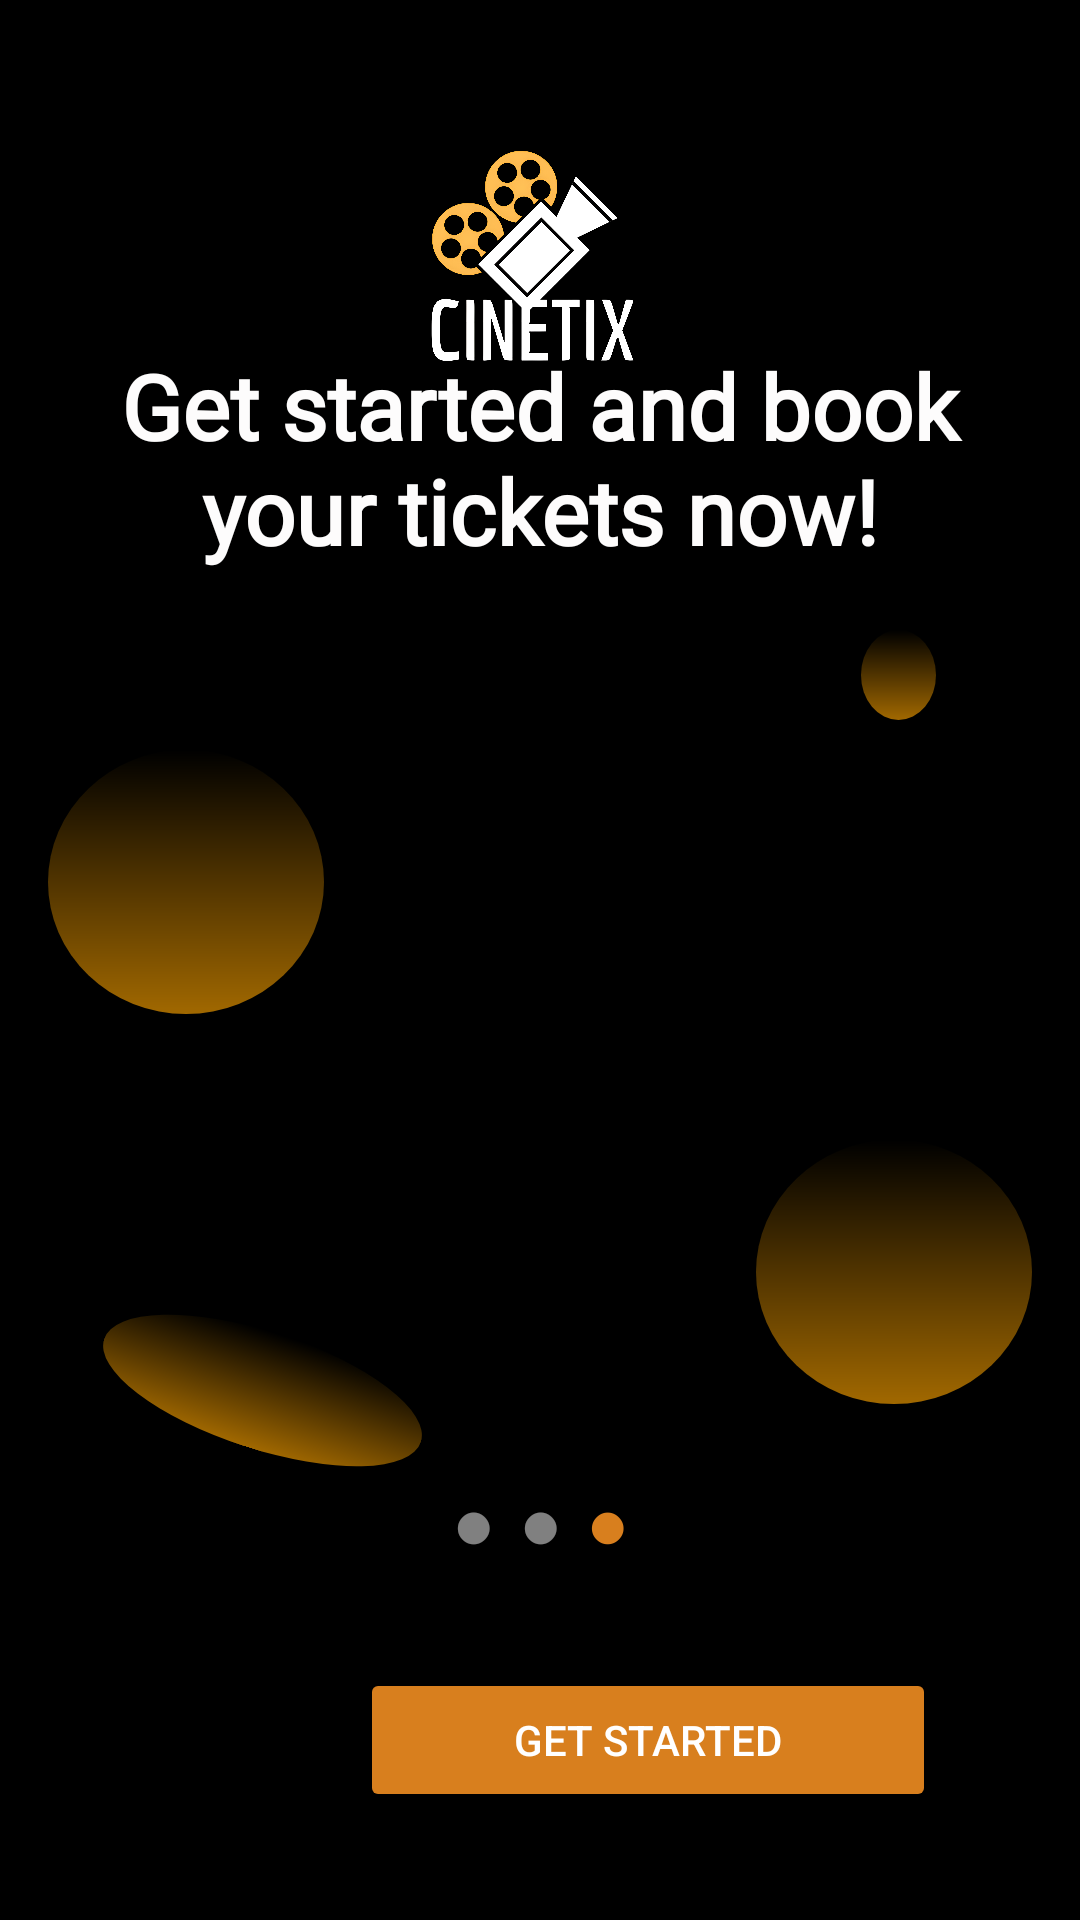

Write the Android layout XML for this screen, with the resource values it uses.
<!-- AndroidManifest.xml: application theme Theme.Cinetix -->
<!-- res/layout/activity_onboardsc3.xml -->
<?xml version="1.0" encoding="utf-8"?>
<androidx.constraintlayout.widget.ConstraintLayout xmlns:android="http://schemas.android.com/apk/res/android"
    xmlns:app="http://schemas.android.com/apk/res-auto"
    xmlns:tools="http://schemas.android.com/tools"
    android:id="@+id/main"
    android:layout_width="match_parent"
    android:layout_height="match_parent"
    android:background="@color/black"
    tools:context=".Onboardsc3">

    <ImageView
        android:id="@+id/imageView3"
        android:layout_width="108dp"
        android:layout_height="129dp"
        android:layout_marginTop="32dp"
        app:layout_constraintEnd_toEndOf="parent"
        app:layout_constraintStart_toStartOf="parent"
        app:layout_constraintTop_toTopOf="parent"
        app:srcCompat="@drawable/logo" />

    <ImageView
        android:id="@+id/imageView5"
        android:layout_width="327dp"
        android:layout_height="420dp"
        app:layout_constraintBottom_toBottomOf="parent"
        app:layout_constraintEnd_toEndOf="parent"
        app:layout_constraintStart_toStartOf="parent"
        app:layout_constraintTop_toTopOf="parent"
        app:layout_constraintVertical_bias="0.65"
        app:srcCompat="@drawable/ticket" />

    <TextView
        android:id="@+id/textView3"
        android:layout_width="0dp"
        android:layout_height="wrap_content"
        android:layout_marginStart="32dp"
        android:layout_marginTop="11dp"
        android:layout_marginEnd="32dp"
        android:layout_marginBottom="10dp"
        android:fontFamily="@font/kanit_light"
        android:shadowColor="@color/black"
        android:text="Get started and book your tickets now!"
        android:textAlignment="center"
        android:textColor="#FDFCFC"
        android:textColorHint="@color/white"
        android:textSize="30sp"
        android:textStyle="bold"
        app:layout_constraintBottom_toTopOf="@+id/imageView5"
        app:layout_constraintEnd_toEndOf="parent"
        app:layout_constraintHorizontal_bias="0.0"
        app:layout_constraintStart_toStartOf="parent"
        app:layout_constraintTop_toBottomOf="@+id/imageView3" />

    <LinearLayout
        android:id="@+id/dotsContainer"
        android:layout_width="wrap_content"
        android:layout_height="wrap_content"
        android:layout_marginBottom="32dp"
        android:orientation="horizontal"
        app:layout_constraintBottom_toTopOf="@+id/signUponboard"
        app:layout_constraintEnd_toEndOf="parent"
        app:layout_constraintStart_toStartOf="parent">

        <TextView
            android:id="@+id/dot1"
            android:layout_width="wrap_content"
            android:layout_height="wrap_content"
            android:layout_marginHorizontal="4dp"
            android:text="●"
            android:textColor="#80FFFFFF"
            android:textSize="24sp" />

        <TextView
            android:id="@+id/dot2"
            android:layout_width="wrap_content"
            android:layout_height="wrap_content"
            android:layout_marginHorizontal="4dp"
            android:text="●"
            android:textColor="#80FFFFFF"
            android:textSize="24sp" />

        <TextView
            android:id="@+id/dot3"
            android:layout_width="wrap_content"
            android:layout_height="wrap_content"
            android:layout_marginHorizontal="4dp"
            android:text="●"
            android:textColor="@color/orange"
            android:textSize="24sp" />
    </LinearLayout>

    <Button
        android:id="@+id/signUponboard"
        android:layout_width="0dp"
        android:layout_height="48dp"
        android:layout_marginStart="120dp"
        android:layout_marginEnd="48dp"
        android:layout_marginBottom="36dp"
        android:backgroundTint="@color/orange"
        android:text="Get Started"
        android:textColor="@color/white"
        app:cornerRadius="8dp"
        app:layout_constraintBottom_toBottomOf="parent"
        app:layout_constraintEnd_toEndOf="parent"
        app:layout_constraintStart_toStartOf="parent" />

    <ImageView
        android:id="@+id/imageView9"
        android:layout_width="92dp"
        android:layout_height="88dp"
        android:layout_marginStart="16dp"
        android:layout_marginTop="250dp"
        app:layout_constraintStart_toStartOf="parent"
        app:layout_constraintTop_toTopOf="parent"
        app:srcCompat="@drawable/circle" />

    <ImageView
        android:id="@+id/imageView14"
        android:layout_width="111dp"
        android:layout_height="39dp"
        android:layout_marginStart="32dp"
        android:layout_marginBottom="8dp"
        android:rotation="18"
        app:layout_constraintBottom_toTopOf="@+id/dotsContainer"
        app:layout_constraintStart_toStartOf="parent"
        app:srcCompat="@drawable/circle" />

    <ImageView
        android:id="@+id/imageView10"
        android:layout_width="92dp"
        android:layout_height="88dp"
        android:layout_marginTop="380dp"
        android:layout_marginEnd="16dp"
        app:layout_constraintEnd_toEndOf="parent"
        app:layout_constraintTop_toTopOf="parent"
        app:srcCompat="@drawable/circle" />

    <ImageView
        android:id="@+id/imageView11"
        android:layout_width="25dp"
        android:layout_height="30dp"
        android:layout_marginTop="210dp"
        android:layout_marginEnd="48dp"
        app:layout_constraintEnd_toEndOf="parent"
        app:layout_constraintTop_toTopOf="parent"
        app:srcCompat="@drawable/circle" />
</androidx.constraintlayout.widget.ConstraintLayout>
<!-- resources referenced by this layout -->
<resources>
  <color name="black">#FF000000</color>
  <color name="orange">#D87F1E</color>
  <color name="white">#FFFFFFFF</color>
  <!-- drawable circle (drawable) -->
  <?xml version="1.0" encoding="utf-8"?>
  <shape xmlns:android="http://schemas.android.com/apk/res/android"
      android:shape="oval">
  
      <gradient
          android:angle="90"
          android:startColor="#A1FFA500"
          android:endColor="#00FF4500"
          android:type="linear" />
  
  </shape>
  <!-- drawable logo: png bitmap (drawable, 843545 bytes) -->
  <style name="Theme.Cinetix" parent="Base.Theme.Cinetix" />
  <style name="Base.Theme.Cinetix" parent="Theme.Material3.DayNight.NoActionBar">
          
          
      </style>
</resources>
